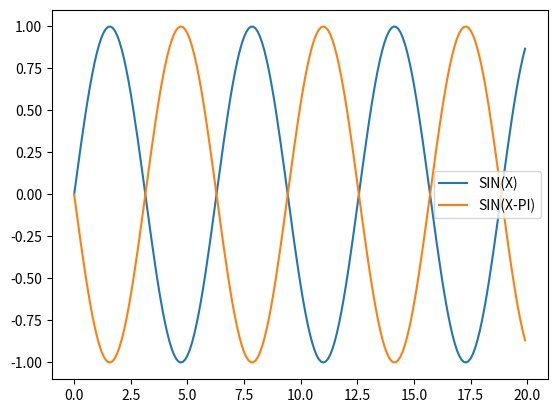

This figure's Python source:
import matplotlib.pyplot as plt
import math
import numpy as np
a = list(np.arange(0, 20, 0.1))
s1 = list(map(math.sin, a))
s2 = list(map(lambda v: math.sin(v-math.pi), a))

plt.plot(a, s1, label='SIN(X)')
plt.plot(a, s2, label='SIN(X-PI)')
plt.legend()
plt.show()
